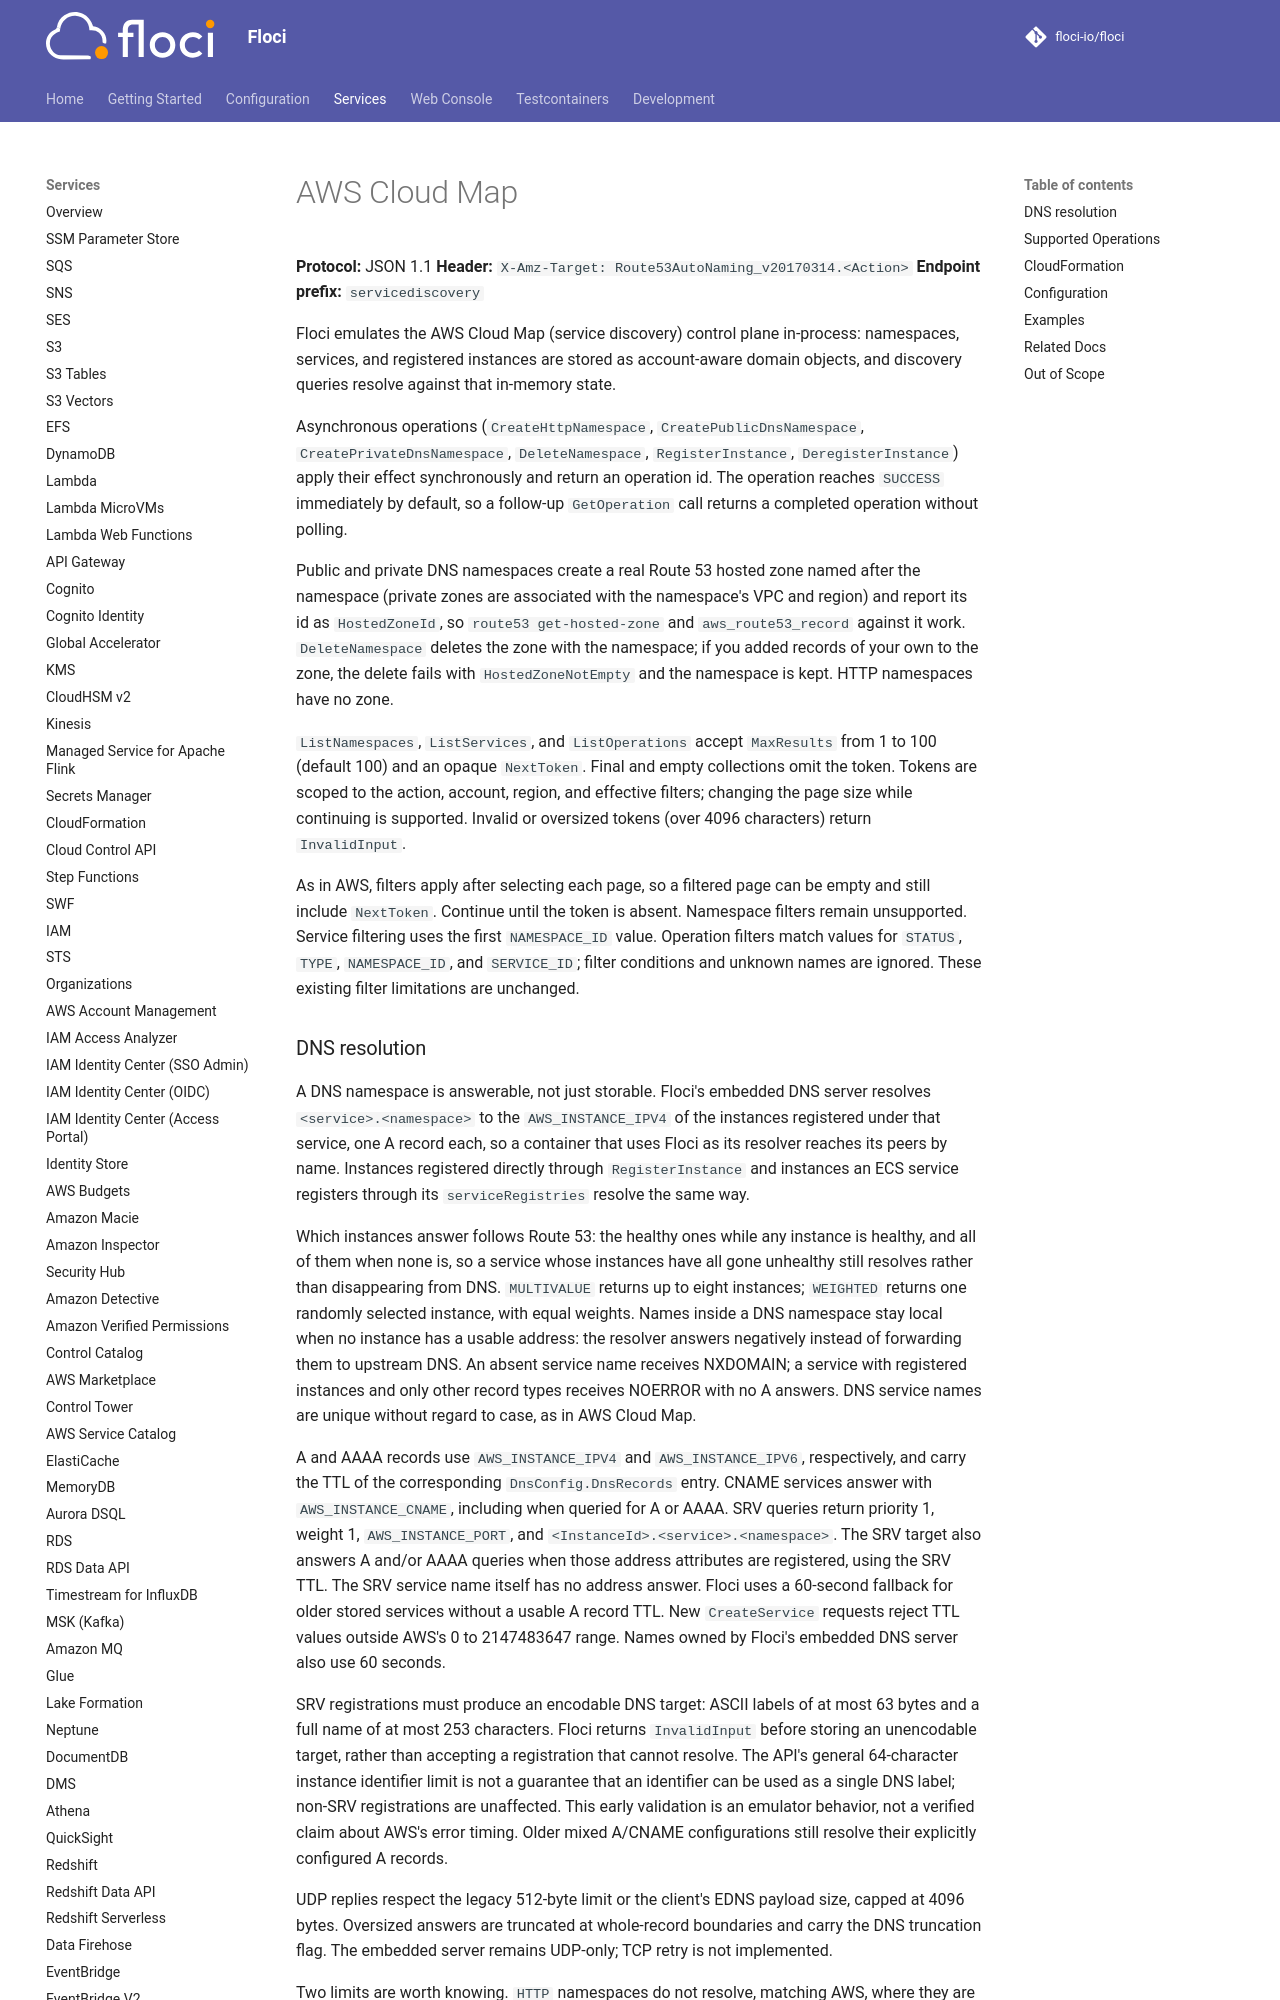

repository: 4Raisan/floci · page: services/cloudmap/index.html · generator: mkdocs

# AWS Cloud Map

**Protocol:** JSON 1.1
**Header:** `X-Amz-Target: Route53AutoNaming_v20170314.<Action>`
**Endpoint prefix:** `servicediscovery`

Floci emulates the AWS Cloud Map (service discovery) control plane in-process:
namespaces, services, and registered instances are stored as account-aware
domain objects, and discovery queries resolve against that in-memory state.

Asynchronous operations (`CreateHttpNamespace`, `CreatePublicDnsNamespace`,
`CreatePrivateDnsNamespace`, `DeleteNamespace`, `RegisterInstance`,
`DeregisterInstance`) apply their effect synchronously and return an operation
id. The operation reaches `SUCCESS` immediately by default, so a follow-up
`GetOperation` call returns a completed operation without polling.

Public and private DNS namespaces create a real Route 53 hosted zone named after
the namespace (private zones are associated with the namespace's VPC and region)
and report its id as `HostedZoneId`, so `route53 get-hosted-zone` and
`aws_route53_record` against it work. `DeleteNamespace` deletes the zone with the
namespace; if you added records of your own to the zone, the delete fails with
`HostedZoneNotEmpty` and the namespace is kept. HTTP namespaces have no zone.

`ListNamespaces`, `ListServices`, and `ListOperations` accept `MaxResults` from
1 to 100 (default 100) and an opaque `NextToken`. Final and empty collections
omit the token. Tokens are scoped to the action, account, region, and effective
filters; changing the page size while continuing is supported. Invalid or
oversized tokens (over 4096 characters) return `InvalidInput`.

As in AWS, filters apply after selecting each page, so a filtered page can be
empty and still include `NextToken`. Continue until the token is absent.
Namespace filters remain unsupported. Service filtering uses the first
`NAMESPACE_ID` value. Operation filters match values for `STATUS`, `TYPE`,
`NAMESPACE_ID`, and `SERVICE_ID`; filter conditions and unknown names are
ignored. These existing filter limitations are unchanged.
